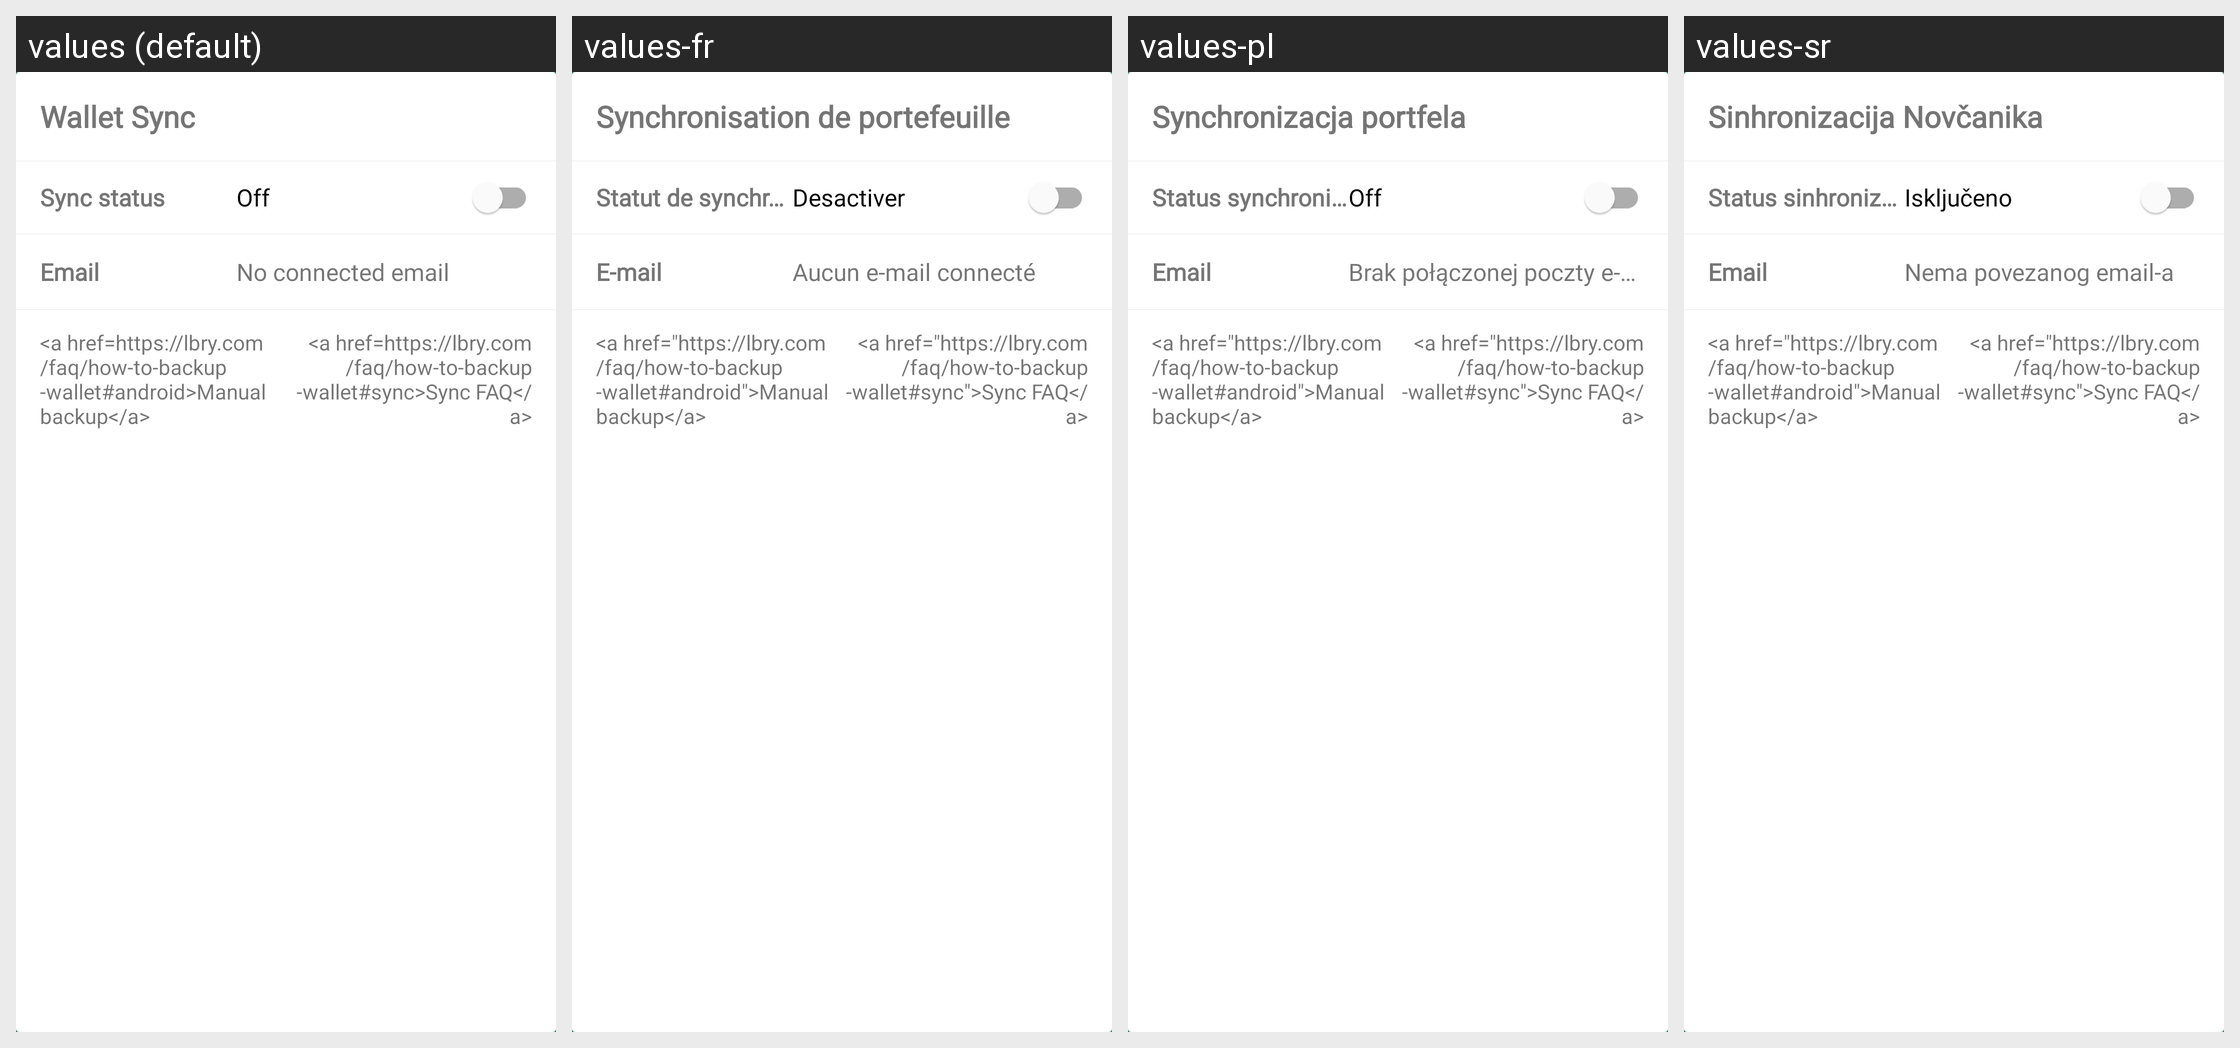

Strings drawn on this Android screen and how each of the app's shown locales translates them:
Android screen res/layout/card_wallet_sync.xml rendered under 4 locales, left to right: values (default), values-fr, values-pl, values-sr. Device: Nexus 5 (rendered at 1080×1920; each locale shown at half size, 540×960, under a caption strip naming it); theme AppTheme.
Other locales in the repository, not shown: values-af, values-ca, values-de, values-es, values-et, values-fi, values-gu, values-he, values-hi, values-id, values-it, values-jv, values-ms, values-nl, values-pt, values-pt-rBR, values-ro, values-ru, values-tr, values-uk, values-vi, values-zh-rTW.
Strings drawn on this screen, with the default value and each locale's value (text and hints the layout hard-codes, and strings that could not be matched under every locale, appear in the picture but are not listed):

wallet_sync
  values: Wallet Sync
  values-fr: Synchronisation de portefeuille
  values-pl: Synchronizacja portfela
  values-sr: Sinhronizacija Novčanika

sync_status
  values: Sync status
  values-fr: Statut de synchronisation
  values-pl: Status synchronizacji
  values-sr: Status sinhronizacije

off
  values: Off
  values-fr: Desactiver
  values-pl: Off
  values-sr: Isključeno

email
  values: Email
  values-fr: E-mail
  values-pl: Email
  values-sr: Email

no_connected_email
  values: No connected email
  values-fr: Aucun e-mail connecté
  values-pl: Brak połączonej poczty e-mail
  values-sr: Nema povezanog email-a

manual_backup
  values: <a href=https://lbry.com/faq/how-to-backup-wallet#android>Manual backup</a>
  values-fr: <a href="https://lbry.com/faq/how-to-backup-wallet#android">Manual backup</a>
  values-pl: <a href="https://lbry.com/faq/how-to-backup-wallet#android">Manual backup</a>
  values-sr: <a href="https://lbry.com/faq/how-to-backup-wallet#android">Manual backup</a>

sync_faq
  values: <a href=https://lbry.com/faq/how-to-backup-wallet#sync>Sync FAQ</a>
  values-fr: <a href="https://lbry.com/faq/how-to-backup-wallet#sync">Sync FAQ</a>
  values-pl: <a href="https://lbry.com/faq/how-to-backup-wallet#sync">Sync FAQ</a>
  values-sr: <a href="https://lbry.com/faq/how-to-backup-wallet#sync">Sync FAQ</a>
